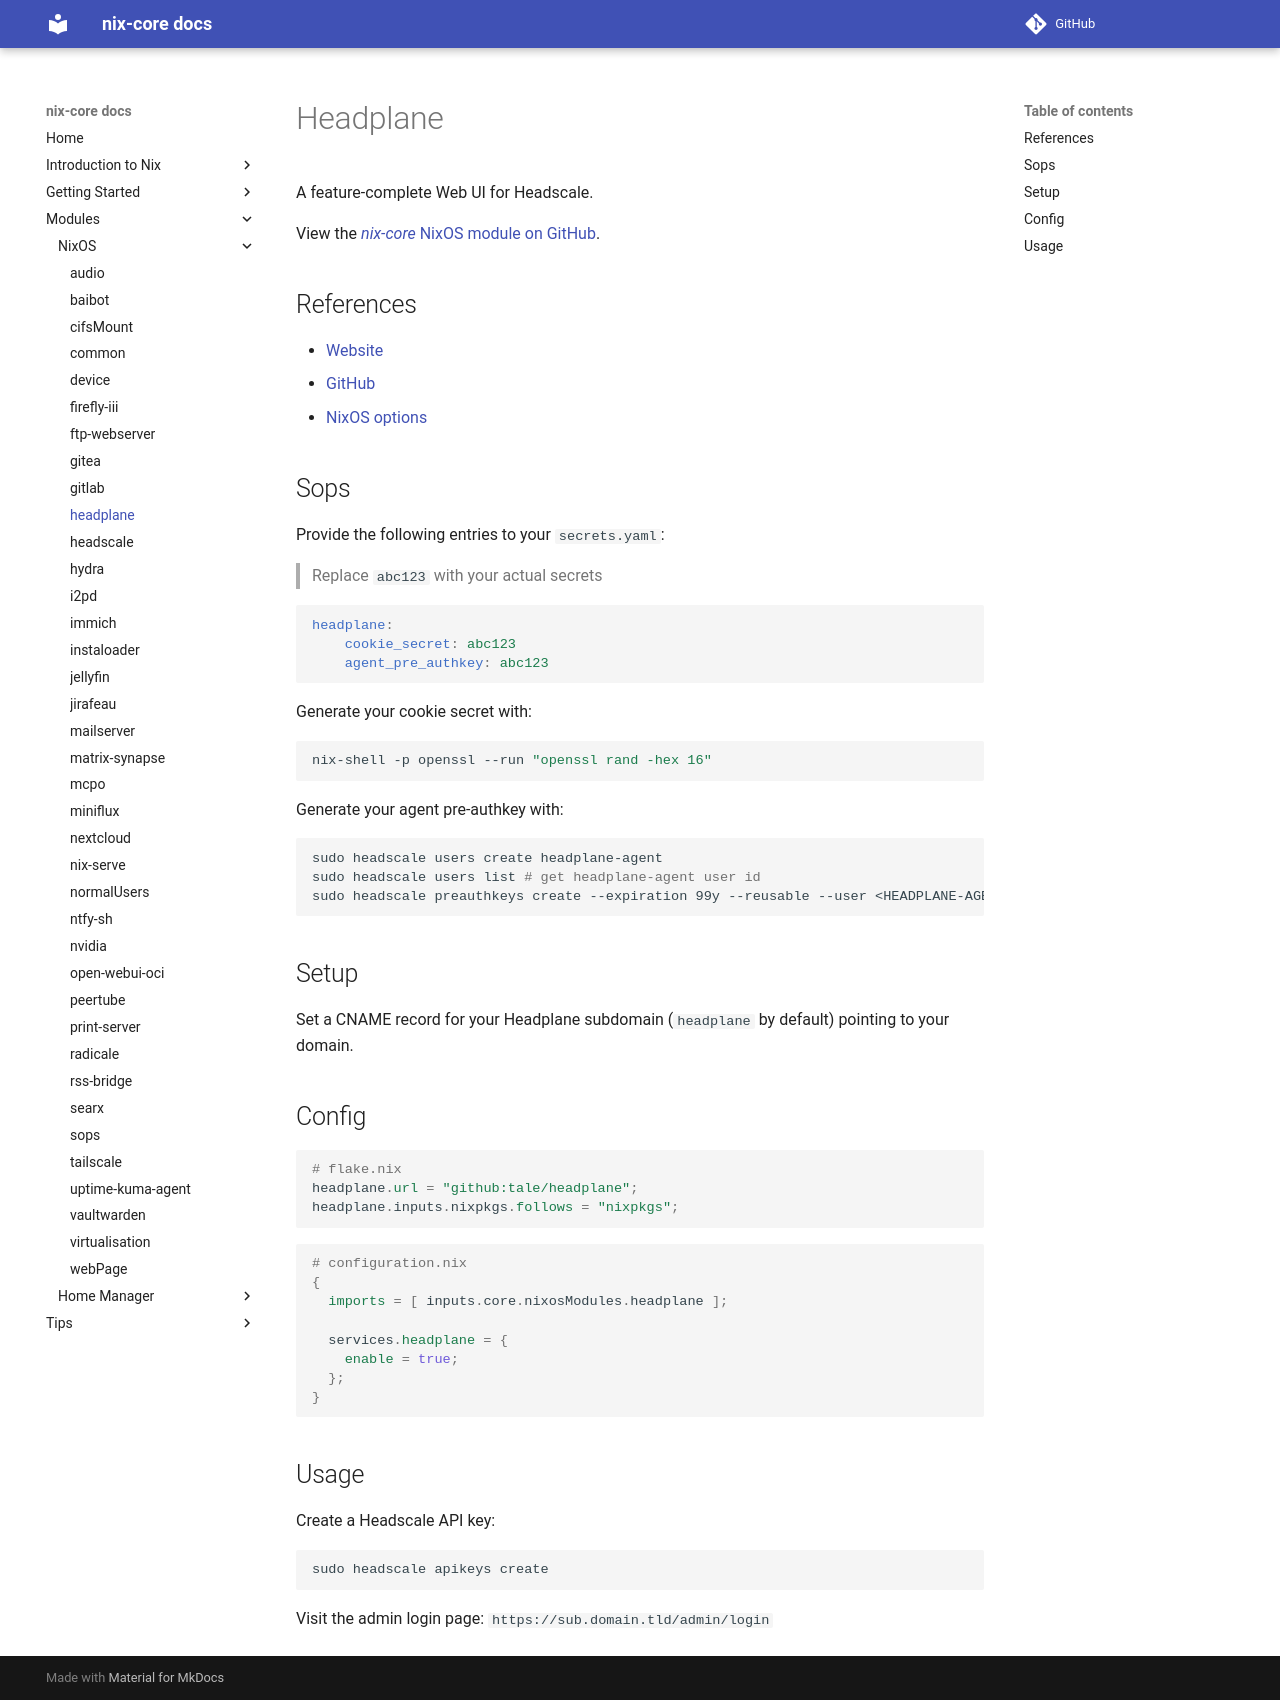

repository: sid115/nix-core · page: modules/nixos/headplane/index.html · generator: mkdocs

# Headplane

A feature-complete Web UI for Headscale.

View the [*nix-core* NixOS module on GitHub](https://github.com/sid115/nix-core/tree/master/modules/nixos/headplane).

## References

- [Website](https://headplane.net)
- [GitHub](https://github.com/tale/headplane)
- [NixOS options](https://headplane.net/NixOS-options)

## Sops

Provide the following entries to your `secrets.yaml`:

> Replace `abc123` with your actual secrets

```yaml
headplane:
    cookie_secret: abc123
    agent_pre_authkey: abc123
```

Generate your cookie secret with:

```bash
nix-shell -p openssl --run "openssl rand -hex 16"
```

Generate your agent pre-authkey with:

```bash
sudo headscale users create headplane-agent
sudo headscale users list # get headplane-agent user id
sudo headscale preauthkeys create --expiration 99y --reusable --user <HEADPLANE-AGENT-ID>
```

## Setup

Set a CNAME record for your Headplane subdomain (`headplane` by default) pointing to your domain.

## Config

```nix
# flake.nix
headplane.url = "github:tale/headplane";
headplane.inputs.nixpkgs.follows = "nixpkgs";
```

```nix
# configuration.nix
{
  imports = [ inputs.core.nixosModules.headplane ];

  services.headplane = {
    enable = true;
  };
}
```

## Usage

Create a Headscale API key:

```bash
sudo headscale apikeys create
```

Visit the admin login page: `https://sub.domain.tld/admin/login`
